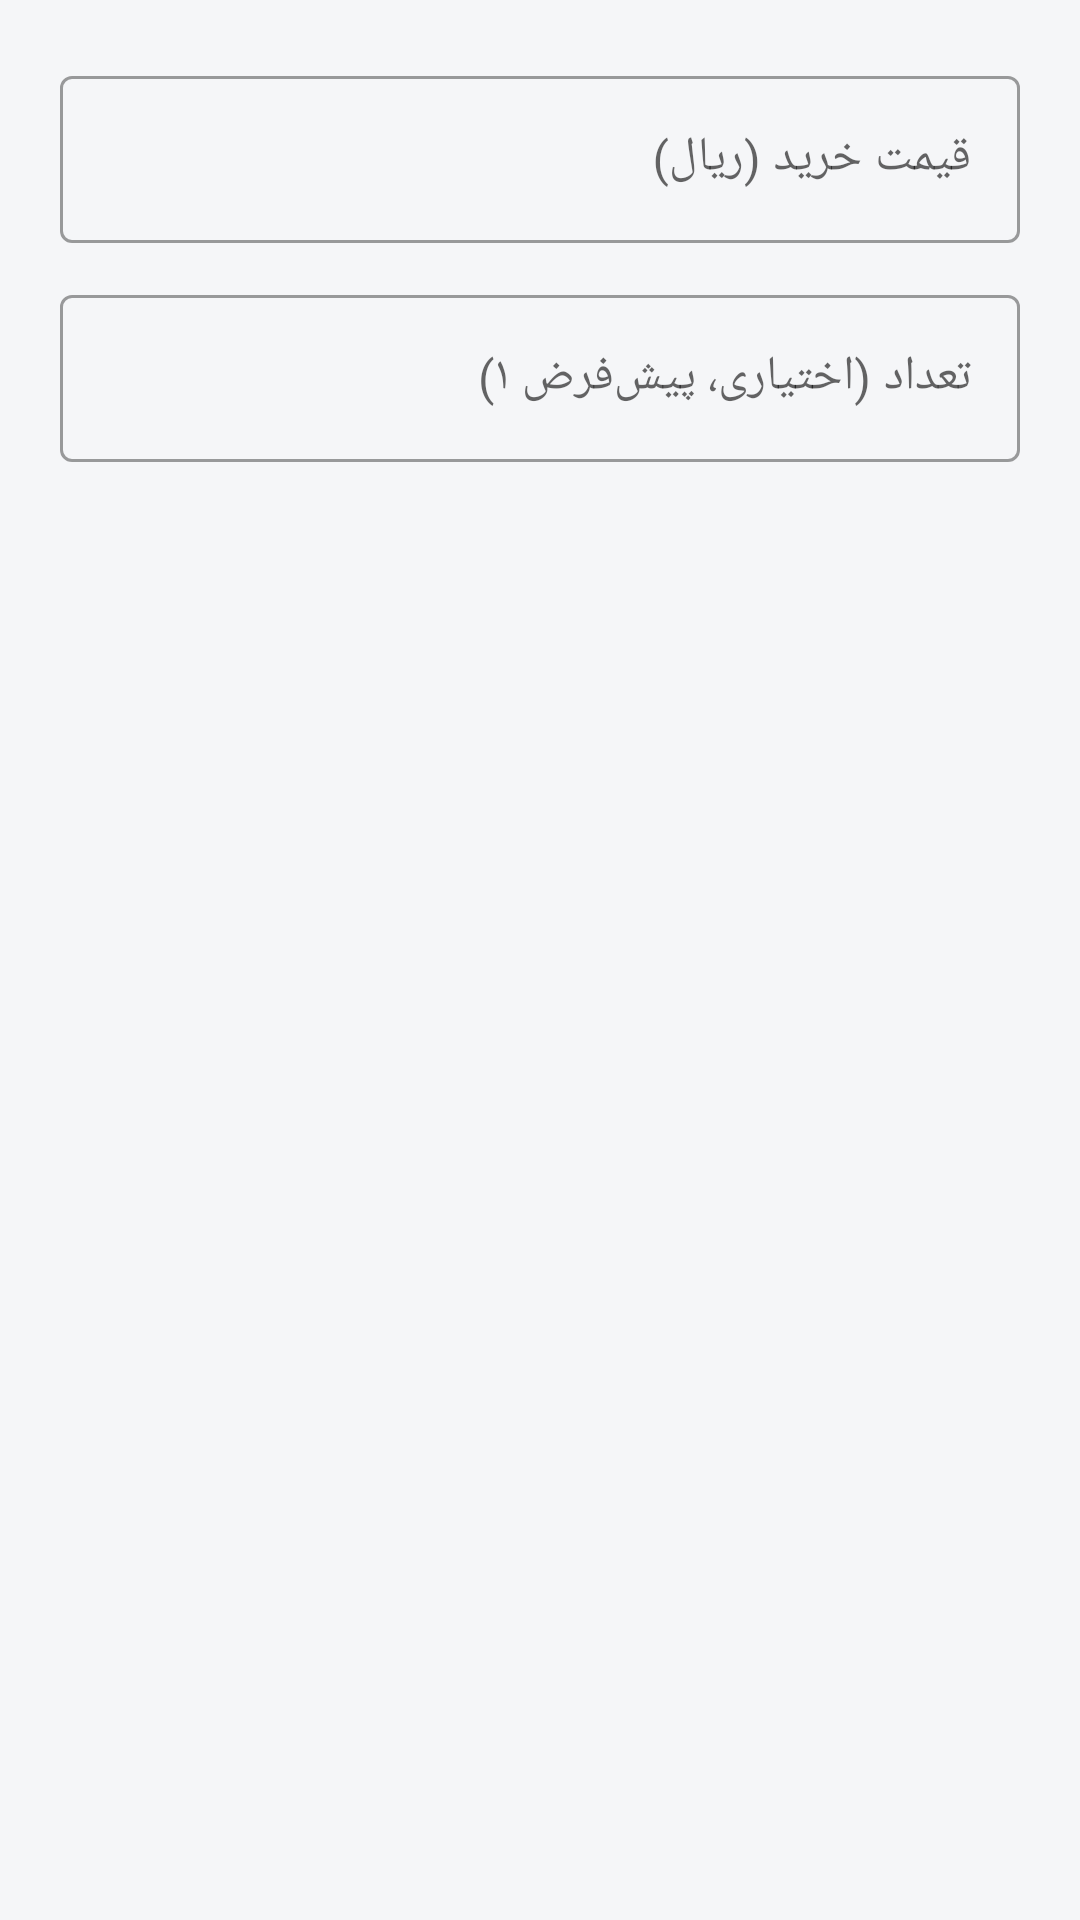

Layout XML and referenced resources for this Android screen:
<!-- AndroidManifest.xml: application theme Theme.StockGrowth -->
<!-- res/layout/dialog_add_portfolio.xml -->
<?xml version="1.0" encoding="utf-8"?>
<LinearLayout xmlns:android="http://schemas.android.com/apk/res/android"
    android:layout_width="match_parent"
    android:layout_height="wrap_content"
    android:orientation="vertical"
    android:padding="20dp">

    <com.google.android.material.textfield.TextInputLayout
        android:layout_width="match_parent"
        android:layout_height="wrap_content"
        style="@style/Widget.MaterialComponents.TextInputLayout.OutlinedBox">

        <com.google.android.material.textfield.TextInputEditText
            android:id="@+id/etBuyPrice"
            android:layout_width="match_parent"
            android:layout_height="wrap_content"
            android:hint="@string/buy_price_hint"
            android:textColor="#000000"
            android:textColorHint="#9CA3AF"
            android:inputType="numberDecimal"
            android:singleLine="true" />
    </com.google.android.material.textfield.TextInputLayout>

    <com.google.android.material.textfield.TextInputLayout
        android:layout_width="match_parent"
        android:layout_height="wrap_content"
        android:layout_marginTop="12dp"
        style="@style/Widget.MaterialComponents.TextInputLayout.OutlinedBox">

        <com.google.android.material.textfield.TextInputEditText
            android:id="@+id/etQuantity"
            android:layout_width="match_parent"
            android:layout_height="wrap_content"
            android:hint="@string/quantity_hint"
            android:textColor="#000000"
            android:textColorHint="#9CA3AF"
            android:inputType="numberDecimal"
            android:singleLine="true" />
    </com.google.android.material.textfield.TextInputLayout>

</LinearLayout>
<!-- resources referenced by this layout -->
<resources>
  <string name="buy_price_hint">قیمت خرید (ریال)</string>
  <string name="quantity_hint">تعداد (اختیاری، پیش‌فرض ۱)</string>
  <style name="Theme.StockGrowth" parent="Theme.MaterialComponents.DayNight.NoActionBar">
          <item name="colorPrimary">@color/primary</item>
          <item name="colorPrimaryVariant">@color/primary</item>
          <item name="colorOnPrimary">@android:color/white</item>
          <item name="colorAccent">@color/accent</item>
          <item name="android:windowBackground">@color/background</item>
      </style>
  <color name="primary">#1F2937</color>
  <color name="accent">#2563EB</color>
  <color name="background">#F5F6F8</color>
</resources>
